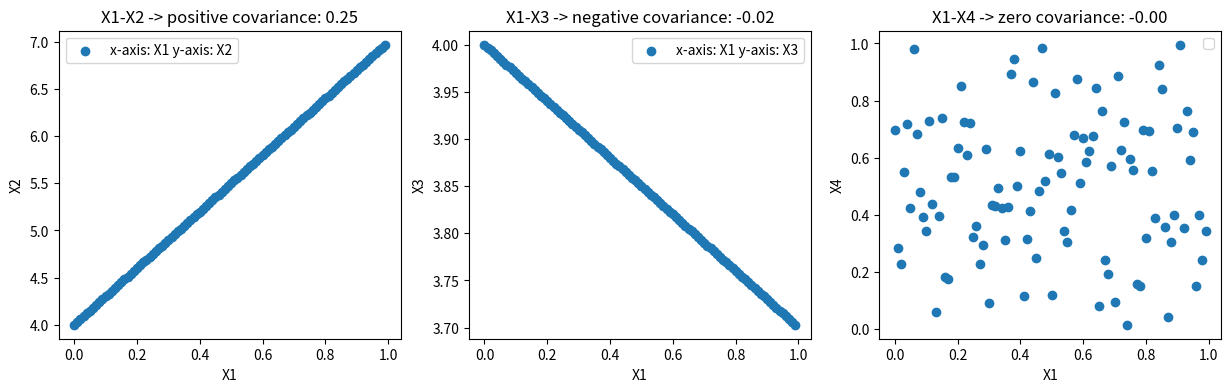
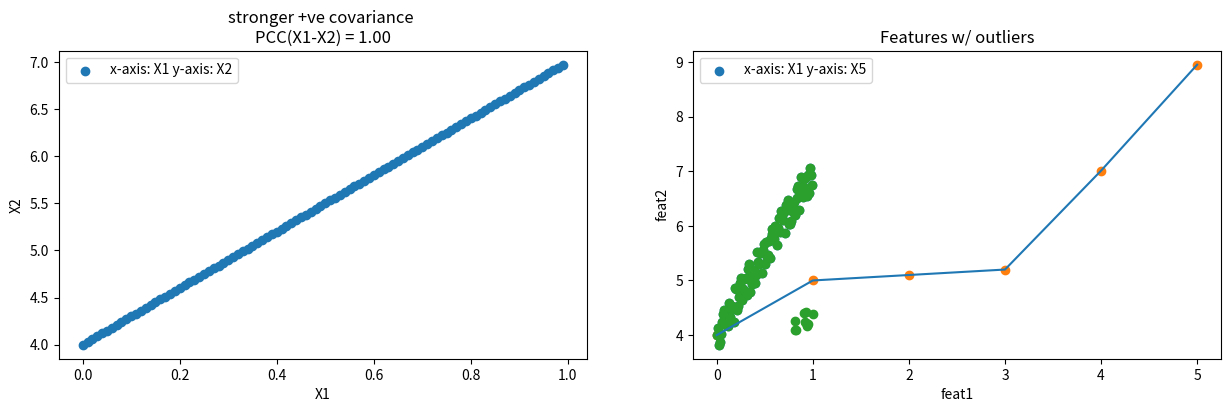

Reproduce these figures in Python, in order.
import numpy as np

import pandas as pd

import matplotlib.pyplot as plt

import seaborn as sns



np.random.seed(123)
# gen some rvs

X1 = np.arange(0, 1, 0.01)

X2 = 3*X1 + 4                   # linearly dependant on X1 (increases w/ X1) 

X3 = -0.3*X1 + 4                # linearly dependant on X1 (decreases w/ X1)

X4 = np.random.uniform(0,1,100) # independant of X1
def covar(X1, X2):

    """𝑋1  and  𝑋2  are 1-D continous distributions of rvs"""

    if len(X1) != len(X2): raise("Number of samples must be same!")

    

    mean_X1 = np.mean(X1)

    mean_X2 = np.mean(X2)

    

    return np.sum( (X1-mean_X1) * (X2-mean_X2) ) / len(X1) 
# find respective covars

covarX1X2 = covar(X1,X2)

covarX1X3 = covar(X1,X3)

covarX1X4 = covar(X1,X4)



print(f"covar(X1,X2): {covarX1X2:.2f} \ncovar(X1,X3): {covarX1X3:.2f} \ncovar(X1,X4): {covarX1X4:.2f}")
fig, axarr = plt.subplots(1, 3)

fig.set_size_inches(15,4)



axarr[0].scatter(X1, X2)

axarr[0].title.set_text(f"X1-X2 -> positive covariance: {covarX1X2:.2f}")

axarr[0].set_xlabel("X1")

axarr[0].set_ylabel("X2")

axarr[0].legend(["x-axis: X1 y-axis: X2"])



axarr[1].scatter(X1, X3)

axarr[1].title.set_text(f"X1-X3 -> negative covariance: {covarX1X3:.2f}")

axarr[1].set_xlabel("X1")

axarr[1].set_ylabel("X3")

axarr[1].legend(["x-axis: X1 y-axis: X3"])



axarr[2].scatter(X1, X4)

axarr[2].title.set_text(f"X1-X4 -> zero covariance: {covarX1X4:.2f}")

axarr[2].set_xlabel("X1")

axarr[2].set_ylabel("X4")

axarr[2].legend(["x-axis: X1 y-axis: X4"])



plt.legend()

plt.show()
def pcc(X1, X2):

    """𝑋1  and  𝑋2  are 1-D continous distributions of rvs"""

    if len(X1) != len(X2): raise("Number of samples must be same!")    

    factor = np.std(X1) * np.std(X2)

    return covar(X1, X2) / factor
# find respective coavrs

pccX1X2 = pcc(X1,X2)

pccX1X3 = pcc(X1,X3)

pccX1X4 = pcc(X1,X4)



print(f"pcc(X1,X2): {pccX1X2:.2f} \npcc(X1,X3): {pccX1X3:.2f} \npcc(X1,X4): {pccX1X4:.2f}")
# X5 -> less linearly dependant (increases slowly with X1)

ERRORS = np.random.uniform(-0.3,0.3, len(X1))

X5 =  3*X1 + 4 + ERRORS



pccX1X5 = pcc(X1,X5)

print(f"pcc(X1,X5): {pccX1X5}")
fig, axarr = plt.subplots(1,2)

fig.set_size_inches(15,4)



axarr[0].scatter(X1, X2)

axarr[0].title.set_text(f"stronger +ve covariance \nPCC(X1-X2) = {pccX1X2:.2f}")

axarr[0].set_xlabel("X1")

axarr[0].set_ylabel("X2")

axarr[0].legend(["x-axis: X1 y-axis: X2"])



axarr[1].scatter(X1, X5)

axarr[1].title.set_text(f"weaker +ve covariance \nPCC(X1-X5) = {pccX1X5:.2f}")

axarr[1].set_xlabel("X1")

axarr[1].set_ylabel("X5")

axarr[1].legend(["x-axis: X1 y-axis: X5"])



plt.show()
def to_ranks(rvs):

    """ returns ranks instead of raw rvs """

    ordered_idxs = rvs.argsort()

    ranks = np.empty_like(ordered_idxs)

    ranks[ordered_idxs] = np.arange(len(rvs))

    return ranks



def srcc(X1, X2):

    """𝑋1  and  𝑋2  are 1-D continous distributions of rvs"""

    if len(X1) != len(X2): raise("Number of samples must be same!")  

        

    X1_to_ranks = to_ranks(X1)

    X2_to_ranks = to_ranks(X2)    

    

    return pcc(X1_to_ranks, X2_to_ranks)
# generate monotonic function

monotoneX2 = np.array([4,5,5.1,5.2,7.01,8.95])

monotoneX1 = np.arange(0, len(monotoneX2), 1)



plt.scatter(monotoneX1, monotoneX2)

plt.plot(monotoneX1, monotoneX2)

plt.title("Monotonic funtion")

plt.xlabel("monotoneX1")

plt.ylabel("monotoneX2")

plt.show()
print("="*80, f"\nPCC(monotoneX1, monotoneX2): \t{pcc(monotoneX1, monotoneX2)}"   , "\n"+"="*80)

print(f"SRCC(monotoneX1, monotoneX2): \t{srcc(monotoneX1, monotoneX2)}" , "\n"+"="*80)
# generate outlier data

feat1 = np.append(X1, np.random.uniform(0.8,1.0,10))

feat2 = np.append(X5, np.random.uniform(4.0,4.5,10))



# plot

plt.scatter(feat1, feat2)



plt.title("Features w/ outliers")

plt.xlabel("feat1")

plt.ylabel("feat2")

plt.show()
print("="*80, f"\nPCC(feat1, feat2): \t{pcc(feat1, feat2):.3f}"   , "\n"+"="*80)

print(f"SRCC(feat1, feat2): \t{srcc(feat1, feat2):.3f}" , "\n"+"="*80)
print(f"PCC(X1,X2): {pcc(X1, X2):.3f} \tSRCC(X1,X2): {srcc(X1, X2):.3f}")

print(f"PCC(X1,X5): {pcc(X1, X5):.3f} \tSRCC(X1,X5): {srcc(X1, X5):.3f}")